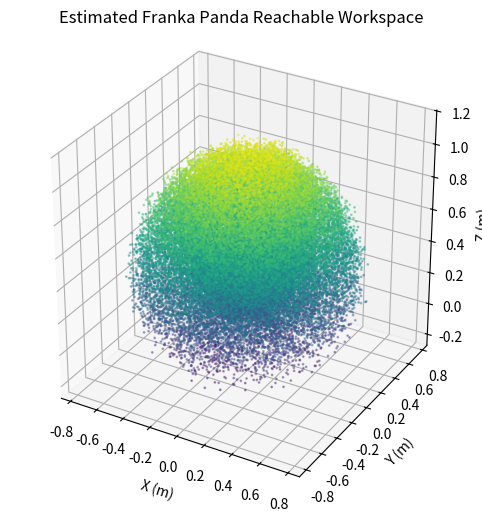
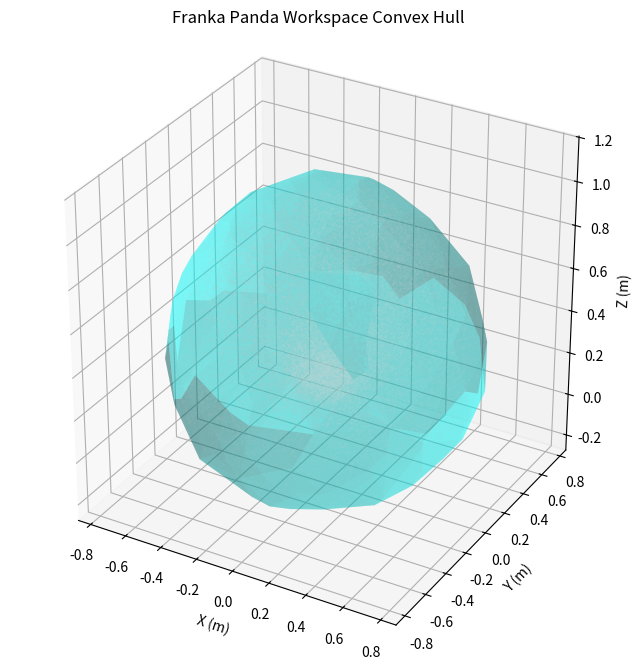

Write Python code to recreate these figures, in order.
import numpy as np
import matplotlib.pyplot as plt

# Joint limits for 7-DOF Franka Panda (in radians)
joint_limits = [
    (-2.8973,  2.8973),    # Joint 1
    (-1.7628,  1.7628),    # Joint 2
    (-2.8973,  2.8973),    # Joint 3
    (-3.0718, -0.0698),    # Joint 4
    (-2.8973,  2.8973),    # Joint 5
    (-0.0175,  3.7525),    # Joint 6
    (-2.8973,  2.8973),    # Joint 7
]

def dh_transform(a, alpha, d, theta):
    return np.array([
        [np.cos(theta), -np.sin(theta)*np.cos(alpha),  np.sin(theta)*np.sin(alpha), a*np.cos(theta)],
        [np.sin(theta),  np.cos(theta)*np.cos(alpha), -np.cos(theta)*np.sin(alpha), a*np.sin(theta)],
        [0,              np.sin(alpha),               np.cos(alpha),                d],
        [0,              0,                           0,                            1]
    ])

DH_PARAMS = [
    (0,       -np.pi/2, 0.333),
    (0,        np.pi/2, 0),
    (0,        np.pi/2, 0.316),
    (0.0825,   np.pi/2, 0),
    (-0.0825, -np.pi/2, 0.384),
    (0,        np.pi/2, 0),
    (0.088,    np.pi/2, 0),
]

def forward_kinematics(q):
    T = np.eye(4)
    for i in range(7):
        a, alpha, d = DH_PARAMS[i]
        T = T @ dh_transform(a, alpha, d, q[i])
    return T  # 4x4 homogeneous transformation

# Joint velocity limits (from Franka docs, in rad/s)
joint_vel_limits = np.array([
    2.1750,  # Joint 1
    2.1750,  # Joint 2
    2.1750,  # Joint 3
    2.1750,  # Joint 4
    2.6100,  # Joint 5
    2.6100,  # Joint 6
    2.6100,  # Joint 7
])


# =============================

# Number of random samples
N = 50000  # Increase for finer visualization

positions = []
for _ in range(N):
    # Random joint config within limits
    q = np.array([np.random.uniform(low, high) for (low, high) in joint_limits])
    T_ee = forward_kinematics(q)
    pos = T_ee[:3, 3]
    positions.append(pos)
positions = np.array(positions)

# Visualization
fig = plt.figure(figsize=(8, 6))
ax = fig.add_subplot(111, projection='3d')
ax.scatter(positions[:,0], positions[:,1], positions[:,2], c=positions[:,2], cmap='viridis', s=1, alpha=0.4)
ax.set_xlabel('X (m)')
ax.set_ylabel('Y (m)')
ax.set_zlabel('Z (m)')
ax.set_title('Estimated Franka Panda Reachable Workspace')
ax.set_box_aspect([1,1,1])
# plt.show()
plt.savefig("feasible_region.png", dpi=300)








from scipy.spatial import ConvexHull

# Compute convex hull
hull = ConvexHull(positions)

fig = plt.figure(figsize=(10,8))
ax = fig.add_subplot(111, projection='3d')

# Plot points (optional, for context)
ax.scatter(positions[:,0], positions[:,1], positions[:,2], c='lightgrey', s=0.1, alpha=0.1)

# Plot hull triangles
for simplex in hull.simplices:
    tri = positions[simplex]
    ax.plot_trisurf(tri[:,0], tri[:,1], tri[:,2], color='cyan', alpha=0.3, linewidth=0)

ax.set_xlabel('X (m)')
ax.set_ylabel('Y (m)')
ax.set_zlabel('Z (m)')
ax.set_title('Franka Panda Workspace Convex Hull')
ax.set_box_aspect([1,1,1])
plt.savefig('workspace_hull.png', dpi=300)
